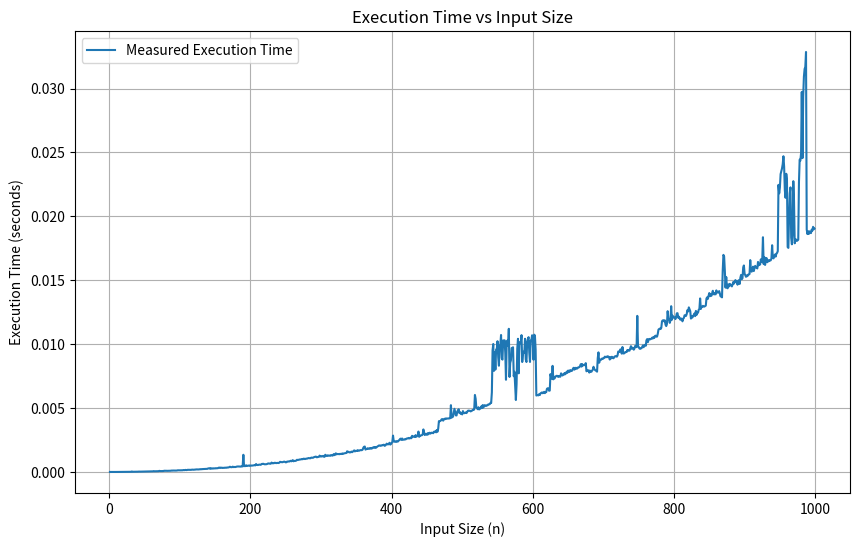

Source code (Python):
import time
import matplotlib.pyplot as plt

# Function to analyze
def calculate_operations(size):
    count = 1
    for row in range(1, size + 1):
        for column in range(1, size + 1):
            count += 1
    return count

def compute_execution_time(size):
    start = time.time()
    calculate_operations(size)
    end = time.time()
    return end - start

if __name__ == "__main__":
    input_sizes = list(range(1, 1000))
    execution_times = [compute_execution_time(n) for n in input_sizes]
    
    # Plot input size vs execution time
    plt.figure(figsize=(10, 6))
    plt.plot(input_sizes, execution_times, label='Measured Execution Time')
    plt.xlabel('Input Size (n)')
    plt.ylabel('Execution Time (seconds)')
    plt.title('Execution Time vs Input Size')
    plt.legend()
    plt.grid(True)
    plt.show()

 # Ensure plot displays correctly
    plt.show(block=True)
    
    print("Script executed successfully! Plot displayed.")
